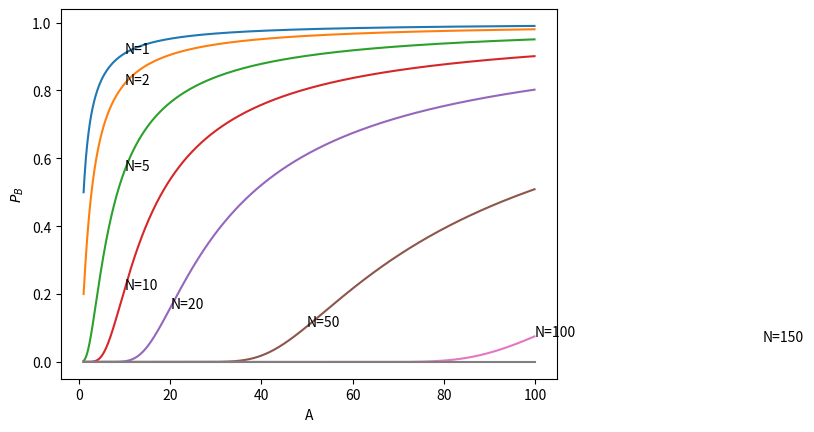

The matplotlib source for this figure:
#!/usr/bin/python
import numpy as np
import math
import matplotlib.pyplot as plt


def erlangB(A,N) :
	x = float(N)
	a = float(A)
	#print "number of chan : ",N
	if x == 1.0 :
		return a/(1.0 + a)
	else :
		invE = 1.0 + ((x/a)*(1/erlangB(a,x-1)))
		#print "N ", N, " P_B " ,1.0/invE 
		return 1.0/invE
		
	
if __name__ == "__main__" :
	plt.clf()

	# Plot P_b for N=1, 2, 5, 10, 20, 50,
	# 100 and infinity. (Note for N= infinity P_b was derived in class as A^N/N!(e^-A). 


	a = np.arange(1.0, 100.0, 0.1)
	#a = np.array([ x for x in range(100)])
	erlang = np.vectorize(erlangB)
	plt.plot(a, erlang(a,1),label="N=1")
	plt.plot(a, erlang(a,2),label="N=2")
	plt.plot(a, erlang(a,5),label="N=5")
	plt.plot(a, erlang(a,10),label="N=10")
	plt.plot(a, erlang(a,20),label="N=20")
	plt.plot(a, erlang(a,50),label="N=50")
	plt.plot(a, erlang(a,100),label="N=100")
	plt.plot(a, erlang(a,150),label="N=150")
	plt.xlabel('A')
	plt.ylabel('$P_{B}$')
	plt.text(10, erlangB(10,1), 'N=1')
	plt.text(10, erlangB(10,2), 'N=2')
	plt.text(10, erlangB(10,5), 'N=5')
	plt.text(10, erlangB(10,10), 'N=10')
	plt.text(20, erlangB(20,20), 'N=20')
	plt.text(50, erlangB(50,50), 'N=50')
	plt.text(100, erlangB(100,100), 'N=100')
	plt.text(150, erlangB(150,150), 'N=150')
	#plt.legend(loc=1, fontsize = 'x-small')
	plt.show()
